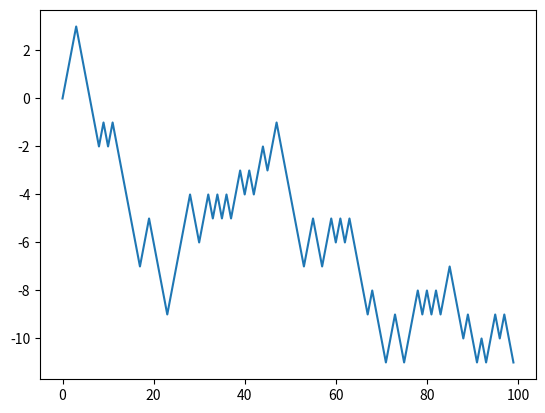
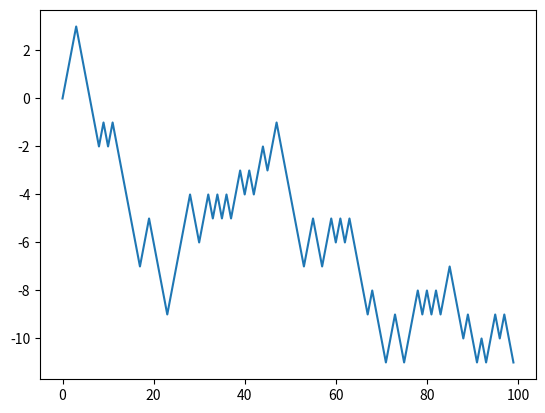

Python code for these plots, in order:
"""
@Author: huuuuusy
@GitHub: https://github.com/huuuuusy
系统： Ubuntu 18.04
IDE:  VS Code 1.37
工具： python == 3.7.3
介绍： 使用NumPy进行随机漫步，参考《利用Python进行数据分析》4.7
"""
import numpy as np
import matplotlib.pyplot as plt

"""
纯Python的随机漫步
"""
import random
position = 0
walk = [position]
steps = 1000
for i in range(steps):
    step = 1 if random.randint(0, 1) else -1
    position += step
    walk.append(position)

plt.figure()
plt.plot(walk[:100])
plt.show()

"""
NumPy随机漫步
"""
nsteps = 1000 
draws = np.random.randint(0,  2, size = nsteps) # 在[0,2)的范围内从低到高抽取1000个随机整数,即随机抽0或1
steps = np.where(draws > 0, 1, -1) # 将抽到1的位置保持为1,0变为-1
walks = steps.cumsum() # 进行累和

plt.figure()
plt.plot(walk[:100])
plt.show()
